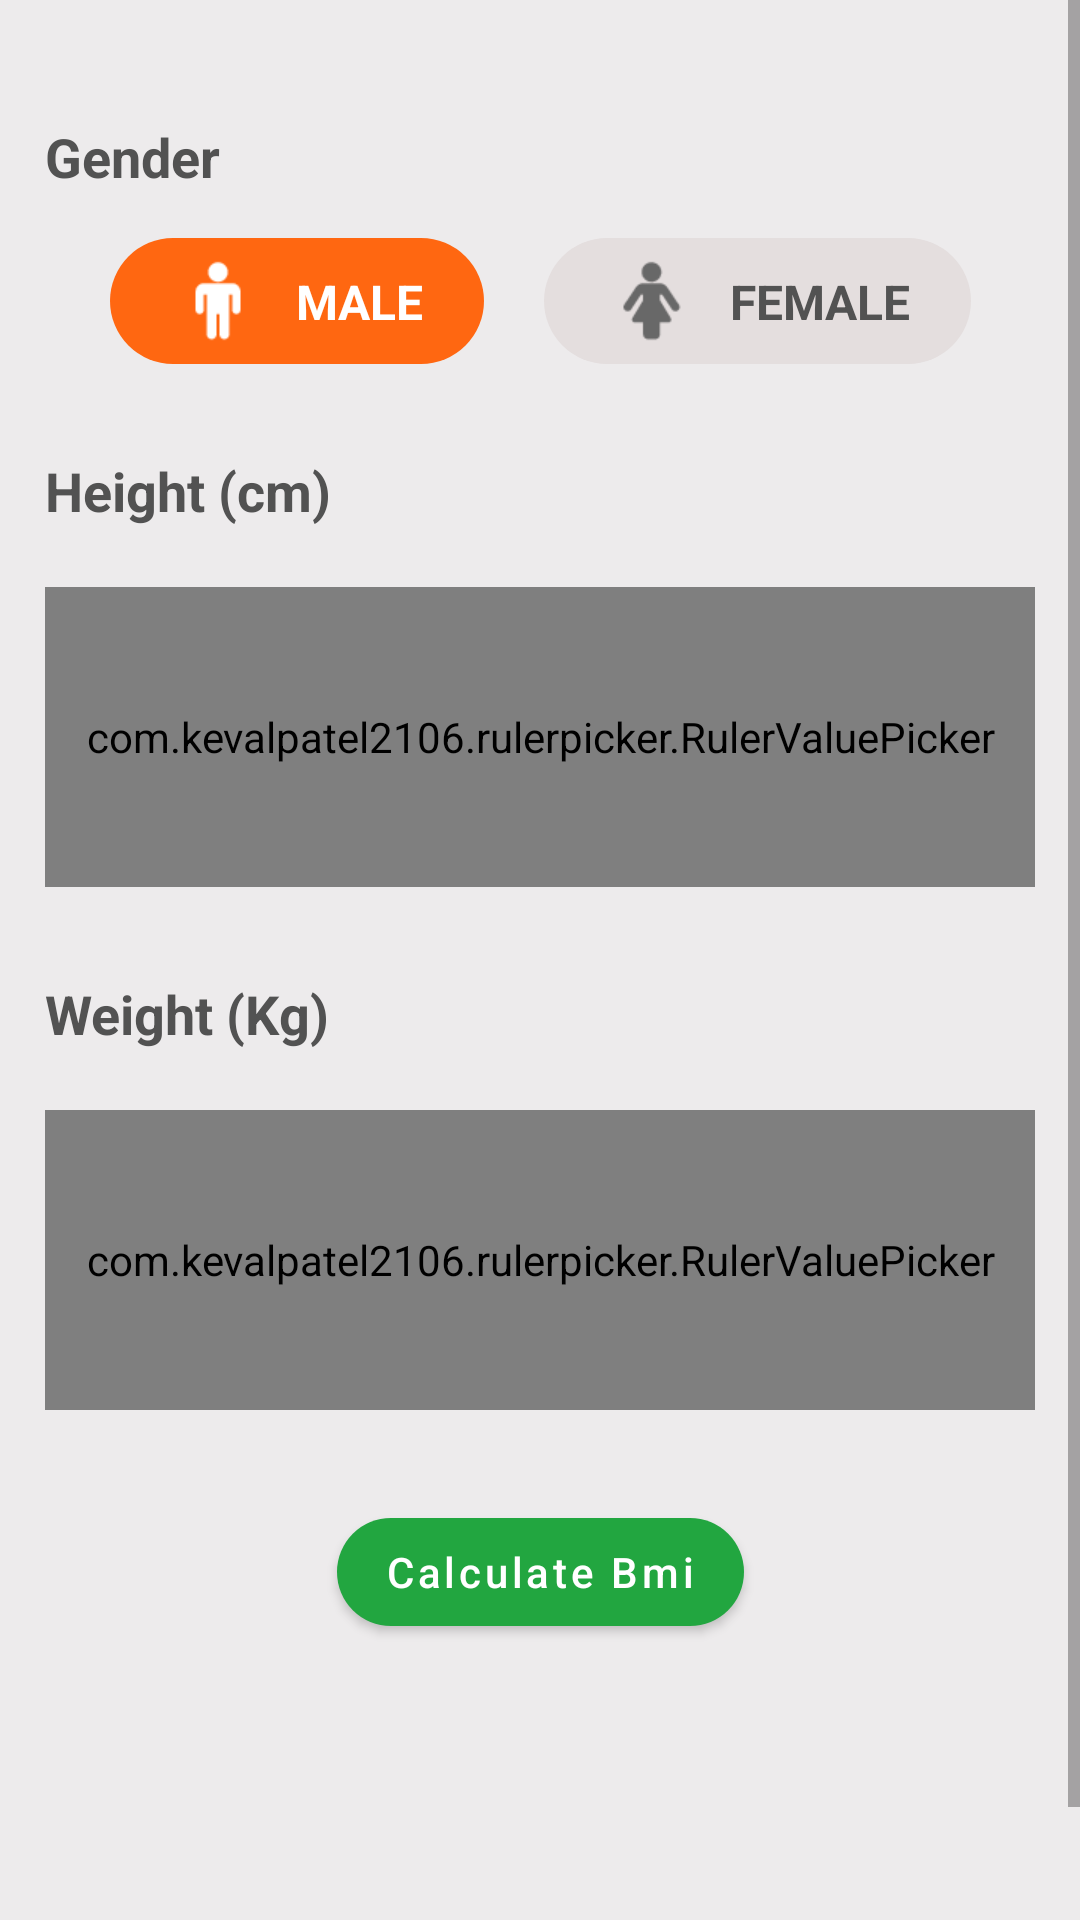

Layout XML and referenced resources for this Android screen:
<!-- AndroidManifest.xml: application theme AppTheme -->
<!-- res/layout/bmi_calculator_fragment.xml -->
<?xml version="1.0" encoding="utf-8"?>
<androidx.constraintlayout.widget.ConstraintLayout xmlns:android="http://schemas.android.com/apk/res/android"
    xmlns:app="http://schemas.android.com/apk/res-auto"
    android:layout_width="match_parent"
    android:layout_height="match_parent"
    android:background="@color/app_background">

    <ScrollView
        android:layout_width="match_parent"
        android:layout_height="match_parent"
        android:fillViewport="true"
        app:layout_constraintBottom_toBottomOf="parent"
        app:layout_constraintEnd_toEndOf="parent"
        app:layout_constraintStart_toStartOf="parent"
        app:layout_constraintTop_toTopOf="parent">

        <androidx.constraintlayout.widget.ConstraintLayout
            android:layout_width="match_parent"
            android:layout_height="wrap_content"
            android:layout_marginTop="40dp"
            android:orientation="vertical"
            android:paddingBottom="80dp">

            <com.google.android.material.textview.MaterialTextView
                android:id="@+id/textView_gender_bmi"
                android:layout_width="0dp"
                android:layout_height="wrap_content"
                android:layout_marginLeft="15dp"
                android:layout_marginRight="15dp"
                android:text="@string/gender"
                android:textSize="18sp"
                android:textStyle="bold"
                android:textColor="@color/textView_bmi"
                app:layout_constraintEnd_toEndOf="parent"
                app:layout_constraintStart_toStartOf="parent"
                app:layout_constraintTop_toTopOf="parent" />

            <androidx.constraintlayout.widget.ConstraintLayout
                android:id="@+id/con_genderSelect_bmi"
                android:layout_width="match_parent"
                android:layout_height="wrap_content"
                android:layout_marginLeft="15dp"
                android:layout_marginTop="15dp"
                android:layout_marginRight="15dp"
                android:gravity="center"
                app:layout_constraintEnd_toEndOf="parent"
                app:layout_constraintStart_toStartOf="parent"
                app:layout_constraintTop_toBottomOf="@id/textView_gender_bmi">

                <androidx.constraintlayout.widget.ConstraintLayout
                    android:id="@+id/con_male_bmi"
                    android:layout_width="wrap_content"
                    android:layout_height="wrap_content"
                    android:layout_marginStart="20dp"
                    android:paddingTop="5dp"
                    android:paddingBottom="5dp"
                    android:background="@drawable/select_gender_bg"
                    app:layout_constraintBottom_toBottomOf="parent"
                    app:layout_constraintEnd_toStartOf="@+id/con_female_bmi"
                    app:layout_constraintHorizontal_bias="0.5"
                    app:layout_constraintHorizontal_chainStyle="packed"
                    app:layout_constraintStart_toStartOf="parent"
                    app:layout_constraintTop_toTopOf="parent">

                    <ImageView
                        android:id="@+id/imageView_male_bmi"
                        android:layout_width="wrap_content"
                        android:layout_height="wrap_content"
                        android:layout_marginStart="20dp"
                        android:contentDescription="@string/app_name"
                        android:src="@drawable/male_se"
                        app:layout_constraintBottom_toBottomOf="parent"
                        app:layout_constraintStart_toStartOf="parent"
                        app:layout_constraintTop_toTopOf="parent" />

                    <com.google.android.material.textview.MaterialTextView
                        android:id="@+id/textView_male_bmi"
                        android:layout_width="wrap_content"
                        android:layout_height="wrap_content"
                        android:layout_marginStart="10dp"
                        android:layout_marginEnd="20dp"
                        android:text="@string/male"
                        android:textSize="16sp"
                        android:textStyle="bold"
                        android:textColor="@color/white"
                        app:layout_constraintBottom_toBottomOf="parent"
                        app:layout_constraintEnd_toEndOf="parent"
                        app:layout_constraintHorizontal_bias="0.0"
                        app:layout_constraintStart_toEndOf="@+id/imageView_male_bmi"
                        app:layout_constraintTop_toTopOf="parent" />

                </androidx.constraintlayout.widget.ConstraintLayout>

                <androidx.constraintlayout.widget.ConstraintLayout
                    android:id="@+id/con_female_bmi"
                    android:layout_width="wrap_content"
                    android:layout_height="wrap_content"
                    android:layout_marginStart="20dp"
                    android:layout_marginEnd="20dp"
                    android:paddingTop="5dp"
                    android:paddingBottom="5dp"
                    android:background="@drawable/un_select_gender_bg"
                    app:layout_constraintBottom_toBottomOf="parent"
                    app:layout_constraintEnd_toEndOf="parent"
                    app:layout_constraintHorizontal_bias="0.5"
                    app:layout_constraintStart_toEndOf="@+id/con_male_bmi"
                    app:layout_constraintTop_toTopOf="parent">

                    <ImageView
                        android:id="@+id/imageView_female_bmi"
                        android:layout_width="wrap_content"
                        android:layout_height="wrap_content"
                        android:layout_marginStart="20dp"
                        android:contentDescription="@string/app_name"
                        android:src="@drawable/female_un"
                        app:layout_constraintBottom_toBottomOf="parent"
                        app:layout_constraintStart_toStartOf="parent"
                        app:layout_constraintTop_toTopOf="parent" />

                    <com.google.android.material.textview.MaterialTextView
                        android:id="@+id/textView_female_bmi"
                        android:layout_width="wrap_content"
                        android:layout_height="wrap_content"
                        android:layout_marginStart="10dp"
                        android:layout_marginEnd="20dp"
                        android:text="@string/female"
                        android:textSize="16sp"
                        android:textStyle="bold"
                        android:textColor="@color/textView_bmi"
                        app:layout_constraintBottom_toBottomOf="parent"
                        app:layout_constraintEnd_toEndOf="parent"
                        app:layout_constraintHorizontal_bias="0.0"
                        app:layout_constraintStart_toEndOf="@+id/imageView_female_bmi"
                        app:layout_constraintTop_toTopOf="parent" />

                </androidx.constraintlayout.widget.ConstraintLayout>

            </androidx.constraintlayout.widget.ConstraintLayout>

            <com.google.android.material.textview.MaterialTextView
                android:id="@+id/textView_height_bmi"
                android:layout_width="0dp"
                android:layout_height="wrap_content"
                android:layout_marginLeft="15dp"
                android:layout_marginTop="30dp"
                android:layout_marginRight="15dp"
                android:text="@string/height_cm"
                android:textColor="@color/textView_bmi"
                android:textSize="18sp"
                android:textStyle="bold"
                app:layout_constraintEnd_toEndOf="parent"
                app:layout_constraintStart_toStartOf="parent"
                app:layout_constraintTop_toBottomOf="@id/con_genderSelect_bmi" />

            <com.kevalpatel2106.rulerpicker.RulerValuePicker
                android:id="@+id/ruler_picker_height_bmi"
                android:layout_width="match_parent"
                android:layout_height="100dp"
                android:layout_marginLeft="15dp"
                android:layout_marginTop="20dp"
                android:layout_marginRight="15dp"
                android:background="@android:color/holo_orange_dark"
                app:indicator_color="@android:color/white"
                app:indicator_interval="14dp"
                app:indicator_width="2dp"
                app:layout_constraintEnd_toEndOf="parent"
                app:layout_constraintStart_toStartOf="parent"
                app:layout_constraintTop_toBottomOf="@id/textView_height_bmi"
                app:max_value="@integer/maxValue_height"
                app:min_value="@integer/minValue_height"
                app:notch_color="@color/white"
                app:ruler_text_size="6sp" />

            <com.google.android.material.textview.MaterialTextView
                android:id="@+id/textView_weight_bmi"
                android:layout_width="0dp"
                android:layout_height="wrap_content"
                android:layout_marginLeft="15dp"
                android:layout_marginTop="30dp"
                android:layout_marginRight="15dp"
                android:text="@string/weight_kg"
                android:textColor="@color/textView_bmi"
                android:textSize="18sp"
                android:textStyle="bold"
                app:layout_constraintEnd_toEndOf="parent"
                app:layout_constraintStart_toStartOf="parent"
                app:layout_constraintTop_toBottomOf="@id/ruler_picker_height_bmi" />

            <com.kevalpatel2106.rulerpicker.RulerValuePicker
                android:id="@+id/ruler_picker_weight_bmi"
                android:layout_width="match_parent"
                android:layout_height="100dp"
                android:layout_marginLeft="15dp"
                android:layout_marginTop="20dp"
                android:layout_marginRight="15dp"
                android:background="@android:color/transparent"
                app:indicator_color="@color/textView_bmi"
                app:indicator_interval="14dp"
                app:indicator_width="2dp"
                app:layout_constraintEnd_toEndOf="parent"
                app:layout_constraintStart_toStartOf="parent"
                app:layout_constraintTop_toBottomOf="@id/textView_weight_bmi"
                app:max_value="@integer/maxValue_weight"
                app:min_value="@integer/minValue_weight"
                app:notch_color="@color/textView_bmi"
                app:ruler_text_color="@color/textView_bmi"
                app:ruler_text_size="6sp" />

            <com.google.android.material.button.MaterialButton
                android:id="@+id/button_bmi"
                android:layout_width="wrap_content"
                android:layout_height="wrap_content"
                android:layout_marginStart="25dp"
                android:layout_marginTop="30dp"
                android:layout_marginEnd="25dp"
                android:text="@string/calculate_bmi"
                android:textAllCaps="false"
                android:textColor="@color/white"
                app:backgroundTint="@color/button_bg"
                app:cornerRadius="20dp"
                app:layout_constraintEnd_toEndOf="parent"
                app:layout_constraintStart_toStartOf="parent"
                app:layout_constraintTop_toBottomOf="@id/ruler_picker_weight_bmi" />

        </androidx.constraintlayout.widget.ConstraintLayout>

    </ScrollView>

</androidx.constraintlayout.widget.ConstraintLayout>
<!-- resources referenced by this layout -->
<resources>
  <color name="app_background">#EDEBEC</color>
  <color name="button_bg">#22a640</color>
  <color name="textView_bmi">#525252</color>
  <color name="white">#FFFFFF</color>
  <!-- drawable female_un: png bitmap (drawable-hdpi, 2403 bytes) -->
  <!-- drawable male_se: png bitmap (drawable-hdpi, 1475 bytes) -->
  <!-- drawable select_gender_bg (drawable) -->
  <?xml version="1.0" encoding="utf-8"?>
  <layer-list xmlns:android="http://schemas.android.com/apk/res/android">
      <item>
          <shape android:shape="rectangle">
              <solid android:color="@color/select_gender_bmi" />
              <corners android:radius="40dp"/>
          </shape>
      </item>
  </layer-list>
  <!-- drawable un_select_gender_bg (drawable) -->
  <?xml version="1.0" encoding="utf-8"?>
  <layer-list xmlns:android="http://schemas.android.com/apk/res/android">
      <item>
          <shape android:shape="rectangle">
              <solid android:color="@color/UnSelect_gender_bmi" />
              <corners android:radius="40dp"/>
          </shape>
      </item>
  </layer-list>
  <integer name="maxValue_height">400</integer>
  <integer name="maxValue_weight">200</integer>
  <integer name="minValue_height">40</integer>
  <integer name="minValue_weight">0</integer>
  <string name="app_name">Diet Plan</string>
  <string name="calculate_bmi">Calculate Bmi</string>
  <string name="female">FEMALE</string>
  <string name="gender">Gender</string>
  <string name="height_cm">Height (cm)</string>
  <string name="male">MALE</string>
  <string name="weight_kg">Weight (Kg)</string>
  <style name="AppTheme" parent="Theme.MaterialComponents.DayNight.NoActionBar">
          
          <item name="colorPrimary">@color/colorPrimary</item>
          <item name="colorPrimaryDark">@color/colorPrimaryDark</item>
          <item name="colorAccent">@color/colorAccent</item>
          <item name="autoCompleteTextViewStyle">@style/cursorColor</item>
      </style>
  <color name="select_gender_bmi">#FF6711</color>
  <color name="UnSelect_gender_bmi">#E4DEDE</color>
  <color name="colorPrimary">#22a640</color>
  <color name="colorPrimaryDark">#22a640</color>
  <color name="colorAccent">#22a640</color>
  <style name="cursorColor" parent="Widget.AppCompat.AutoCompleteTextView">
          <item name="android:textCursorDrawable">@drawable/cursor</item>
      </style>
</resources>
